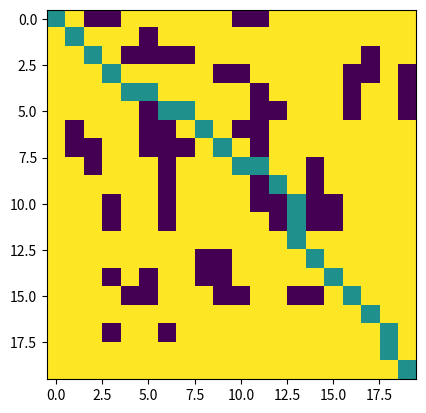

This chart was generated by the following Python code:
#!/usr/bin/env python3
# -*- coding: utf-8 -*-
"""
Find here : https://github.com/Haghrah/ACO---Robot-Path-Planning/tree/master
Created on Thu Nov 16 12:56:52 2017

@author: arslan
"""

import matplotlib.pyplot as plt
import numpy as np


class ACO_PDG:

    def __init__(
        self,
        width,
        height,
        obstacles,
        ant_count,
        step_count,
        alpha,
        beta,
        gamma,
        evaporation_rate,
        start,
        end,
        brushfire_iter,
        colony_iter,
    ):
        """Set up the grid, the colony and the pheromone map.

        Args:
            width (int): Grid width, cells
            height (int): Grid height, cells
            obstacles (list): Blocked cells (i, j)
            ant_count (int): Number of ants per iteration
            step_count (int): Max steps per ant
            alpha (float): Weight of the pheromone
            beta (float): Weight of the heuristic
            gamma (float): Pheromone diffusion gain
            evaporation_rate (float): Share of pheromone lost per iteration
            start (tuple): Start cell
            end (tuple): Goal cell
            brushfire_iter (int): Iterations for the obstacle distance map
            colony_iter (int): Number of colony iterations
        """
        self.width = width
        self.height = height
        self.obstacles = obstacles
        self.ant_count = ant_count
        self.step_count = step_count
        self.alpha = alpha
        self.beta = beta
        self.gamma = gamma
        self.evaporation_rate = evaporation_rate
        self.start = start
        self.end = end
        self.colony_iter = colony_iter
        self.brushfire_iter = brushfire_iter
        self.pheromone_grid = np.ones(shape=(self.width, self.height))
        self.heuristic_grid = self.Potential_Field_Heuristic(brushfire_iter)
        self.ants_movements = []

    def U_att(self, p, p_e):
        """Compute the attractive potential toward the goal.

        Args:
            p (ndarray): Current point
            p_e (ndarray): Goal point

        Returns:
            float: Attractive potential
        """
        K_a = 1.0
        return K_a * np.linalg.norm(p - p_e) ** 2 / 2.0

    def U_rep(self, rho, rho_o):
        """Compute the repulsive potential of an obstacle.

        Args:
            rho (float): Distance to the obstacle
            rho_o (float): Range of influence

        Returns:
            float: Repulsive potential, 0 outside the range
        """
        K_r = 25.0
        if rho <= rho_o:
            return K_r * (1 / rho - 1 / rho_o) ** 2 / 2.0
        else:
            return 0

    def U_tot(self, p, p_e, rho, rho_o):
        """Sum the attractive and repulsive potentials.

        Args:
            p (ndarray): Current point
            p_e (ndarray): Goal point
            rho (float): Distance to the obstacle
            rho_o (float): Range of influence

        Returns:
            float: Total potential
        """
        return self.U_att(p, p_e) + self.U_rep(rho, rho_o)

    def pheromone_diffusion(self, phi, r, xi):
        """Compute the pheromone spread to a nearby cell.

        Args:
            phi (float): Pheromone at the source cell
            r (float): Diffusion radius
            xi (float): Distance to the source cell

        Returns:
            float: Pheromone added
        """
        return self.gamma * phi * (r - xi) / r

    def Brushfire_Algorithm(self, max_iter):
        """Find the shortest distance from an obstacle for each grid using Brushfire algorithm."""
        sdo = float("inf") * np.ones(shape=(self.width, self.height))
        grid_traverse_mask = np.zeros(shape=(self.width, self.height))
        grid_list = []
        for obstacle in self.obstacles:
            sdo[obstacle[0], obstacle[1]] = 0
            grid_list.append(obstacle)
        for iteration in range(max_iter):
            grid_list_tmp = []
            for grid in grid_list:
                for i in range(max(grid[0] - 1, 0), min(grid[0] + 2, self.width)):
                    for j in range(max(grid[1] - 1, 0), min(grid[1] + 2, self.height)):
                        if grid_traverse_mask[i, j] == 0:
                            sdo[i, j] = min(
                                sdo[i, j],
                                sdo[grid[0], grid[1]]
                                + np.linalg.norm([grid[0] - i, grid[1] - j]),
                            )
                            grid_list_tmp.append((i, j))
            for grid in grid_list:
                grid_traverse_mask[grid[0], grid[1]] = 1
            grid_list = grid_list_tmp
        return sdo

    def Potential_Field_Heuristic(self, brushfire_iter):
        """Heuristic value over obstacles are not valid and should not be used."""
        heuristic_grid = np.zeros(shape=(self.width, self.height))
        sdo = self.Brushfire_Algorithm(brushfire_iter)
        for i in range(self.width):
            for j in range(self.height):
                if sdo[i, j] != 0:
                    heuristic_grid[i, j] = self.U_tot(
                        np.array([i, j]), self.end, sdo[i, j], 4
                    )
        return 5 * (1 - heuristic_grid / np.max(heuristic_grid))

    def can_go_grid_list(self, position, previous):
        """List the free neighbour cells an ant can move to.

        Args:
            position (tuple): Current cell
            previous (tuple): Previous cell

        Returns:
            list: Reachable cells
        """
        x = position[0]
        y = position[1]
        x_p = previous[0]
        y_p = previous[1]
        grid_list = []
        for i in range(max(x - 1, 0), min(x + 2, self.width)):
            for j in range(max(y - 1, 0), min(y + 2, self.height)):
                if (
                    (not (i, j) == (x_p, y_p))
                    and (not (i, j) == (x, y))
                    and (not (i, j) in self.obstacles)
                ):
                    grid_list.append((i, j))
        return grid_list

    def move_ant(self):
        """Walk one ant from the start, picking cells by pheromone and heuristic.

        Returns:
            list: Visited cells
        """
        position = self.start
        visited_grids = [(position[0], position[1])]
        for i in range(self.step_count):
            can_go_list = self.can_go_grid_list(visited_grids[i], visited_grids[i - 1])
            p = []  # Probabilities
            for can_go in can_go_list:
                p.append(
                    self.pheromone_grid[can_go[0], can_go[1]] ** self.alpha
                    * self.heuristic_grid[can_go[0], can_go[1]] ** self.beta
                )
            p = np.array(p)
            p /= np.sum(p)
            p = np.cumsum(p)
            r = np.random.random()
            for j in range(len(p)):
                if p[j] >= r:
                    break
            visited_grids.append(can_go_list[j])
            if can_go_list[j][0] == self.end[0] and can_go_list[j][1] == self.end[1]:
                break
        return visited_grids

    def path_len(self, path):
        """Compute the length of a path.

        Args:
            path (list): Cells of the path

        Returns:
            float: Path length, cells
        """
        length = 0
        for i in range(1, len(path)):
            length += np.linalg.norm(np.array(path[i]) - np.array(path[i - 1]))
        return length

    def geometric_path_optimizer(self, path):
        """Shorten a path by skipping cells that can be cut.

        Args:
            path (list): Cells of the path

        Returns:
            list: Shorter path
        """
        new_path = [path[0]]
        i = 1
        while i < len(path) - 1:
            grid = path[i]
            new_path.append(grid)

            tmp_grids = []
            for j in range(max(grid[0] - 1, 0), min(grid[0] + 2, self.width)):
                for k in range(max(grid[1] - 1, 0), min(grid[1] + 2, self.height)):
                    if not (j, k) in self.obstacles:
                        tmp_grids.append((j, k))
            tmp_grids.remove(grid)
            tmp_grids = [g for g in tmp_grids if g != path[i - 1]]

            for tmp_grid in tmp_grids:
                if tmp_grid in path[i:]:
                    for j in range(path[i:].count(tmp_grid)):
                        i = path[i:].index(tmp_grid) + i

        new_path.append(path[-1])
        return new_path

    def run_ant_colony(self, Q):
        """Run the colony and show the pheromone map at each iteration.

        Args:
            Q (float): Pheromone deposit constant

        Returns:
            list: Pairs (length, path) of the last iteration
        """
        complete_paths = []
        for t in range(self.colony_iter):
            plt.figure()
            plt.imshow(self.pheromone_grid)
            plt.show()
            complete_paths = []
            d_pheromone = np.zeros(shape=(self.width, self.height))
            for i in range(self.ant_count):
                ant_path = self.move_ant()
                if ant_path[-1] == (self.end[0], self.end[1]):
                    ant_path = self.geometric_path_optimizer(ant_path)
                    complete_paths.append((self.path_len(ant_path), ant_path))
                    for grid in ant_path:
                        d_pheromone[grid[0], grid[1]] += Q / self.path_len(
                            complete_paths[-1][1]
                        )
                        for j in range(
                            max(grid[0] - 1, 0), min(grid[0] + 2, self.width)
                        ):
                            for k in range(
                                max(grid[1] - 1, 0), min(grid[1] + 2, self.height)
                            ):
                                if not (j, k) in self.obstacles:
                                    d_pheromone[j, k] += self.pheromone_diffusion(
                                        self.pheromone_grid[j, k]
                                        + d_pheromone[grid[0], grid[1]],
                                        2,
                                        np.linalg.norm(
                                            np.array(grid) - np.array((j, k))
                                        ),
                                    )
            self.pheromone_grid = (
                1 - self.evaporation_rate
            ) * self.pheromone_grid + d_pheromone
        complete_paths = sorted(complete_paths, key=lambda x: x[0])
        return complete_paths

    def run_ant_colony_noshow(self, Q):
        """Run the colony without any plot.

        Args:
            Q (float): Pheromone deposit constant

        Returns:
            list: Pairs (length, path) of the last iteration
        """
        complete_paths = []
        for t in range(self.colony_iter):
            complete_paths = []
            d_pheromone = np.zeros(shape=(self.width, self.height))
            for i in range(self.ant_count):
                ant_path = self.move_ant()
                if ant_path[-1] == (self.end[0], self.end[1]):
                    ant_path = self.geometric_path_optimizer(ant_path)
                    complete_paths.append((self.path_len(ant_path), ant_path))
                    for grid in ant_path:
                        d_pheromone[grid[0], grid[1]] += Q / self.path_len(
                            complete_paths[-1][1]
                        )
                        for j in range(
                            max(grid[0] - 1, 0), min(grid[0] + 2, self.width)
                        ):
                            for k in range(
                                max(grid[1] - 1, 0), min(grid[1] + 2, self.height)
                            ):
                                if not (j, k) in self.obstacles:
                                    d_pheromone[j, k] += self.pheromone_diffusion(
                                        self.pheromone_grid[j, k]
                                        + d_pheromone[grid[0], grid[1]],
                                        2,
                                        np.linalg.norm(
                                            np.array(grid) - np.array((j, k))
                                        ),
                                    )
            self.pheromone_grid = (
                1 - self.evaporation_rate
            ) * self.pheromone_grid + d_pheromone
        complete_paths = sorted(complete_paths, key=lambda x: x[0])
        return complete_paths

    def plot(self, path):
        """Show the grid with obstacles and the path.

        Args:
            path (list): Cells of the path

        Returns:
            ndarray: Grid image values
        """
        table = np.ones(shape=(self.width, self.height))
        for obstacle in self.obstacles:
            table[obstacle[0], obstacle[1]] = 0.0
        for grid in path:
            table[grid[0], grid[1]] = 0.5
        plt.figure()
        plt.imshow(table)
        plt.show()
        return table

    def __repr__(self):
        """Describe the grid size and its obstacles.

        Returns:
            str: Text description
        """
        o = str(self.width) + "x" + str(self.height) + " grid with obstacles:\n"
        o += str(self.obstacles)
        return o


if __name__ == "__main__":

    Obstacles = [
        (0, 2),
        (0, 3),
        (0, 10),
        (0, 11),
        (1, 5),
        (2, 4),
        (2, 5),
        (2, 6),
        (2, 7),
        (2, 17),
        (3, 9),
        (3, 10),
        (3, 16),
        (3, 17),
        (3, 19),
        (4, 11),
        (4, 16),
        (4, 19),
        (5, 5),
        (5, 11),
        (5, 12),
        (5, 16),
        (5, 19),
        (6, 1),
        (6, 5),
        (6, 6),
        (6, 10),
        (6, 11),
        (7, 1),
        (7, 2),
        (7, 5),
        (7, 6),
        (7, 7),
        (7, 11),
        (8, 2),
        (8, 6),
        (8, 14),
        (9, 6),
        (9, 11),
        (9, 14),
        (10, 3),
        (10, 6),
        (10, 11),
        (10, 12),
        (10, 14),
        (10, 15),
        (11, 3),
        (11, 6),
        (11, 12),
        (11, 14),
        (11, 15),
        (13, 8),
        (13, 9),
        (14, 3),
        (14, 5),
        (14, 8),
        (14, 9),
        (15, 4),
        (15, 5),
        (15, 9),
        (15, 10),
        (15, 13),
        (15, 14),
        (17, 3),
        (17, 6),
    ]

    aco_pdg = ACO_PDG(
        20,
        20,
        Obstacles,
        10,
        50,
        1,
        10,
        0.01,
        0.5,
        np.array([0, 0]),
        np.array([19, 19]),
        3,
        10,
    )

    heuristic_grid = aco_pdg.heuristic_grid
    path1 = aco_pdg.move_ant()
    path2 = aco_pdg.geometric_path_optimizer(path1)
    o = aco_pdg.run_ant_colony_noshow(10)
    aco_pdg.plot(o[0][1])
    print("path3", o[0][1])
    print("Shortest path length: " + str(o[0][0]))
